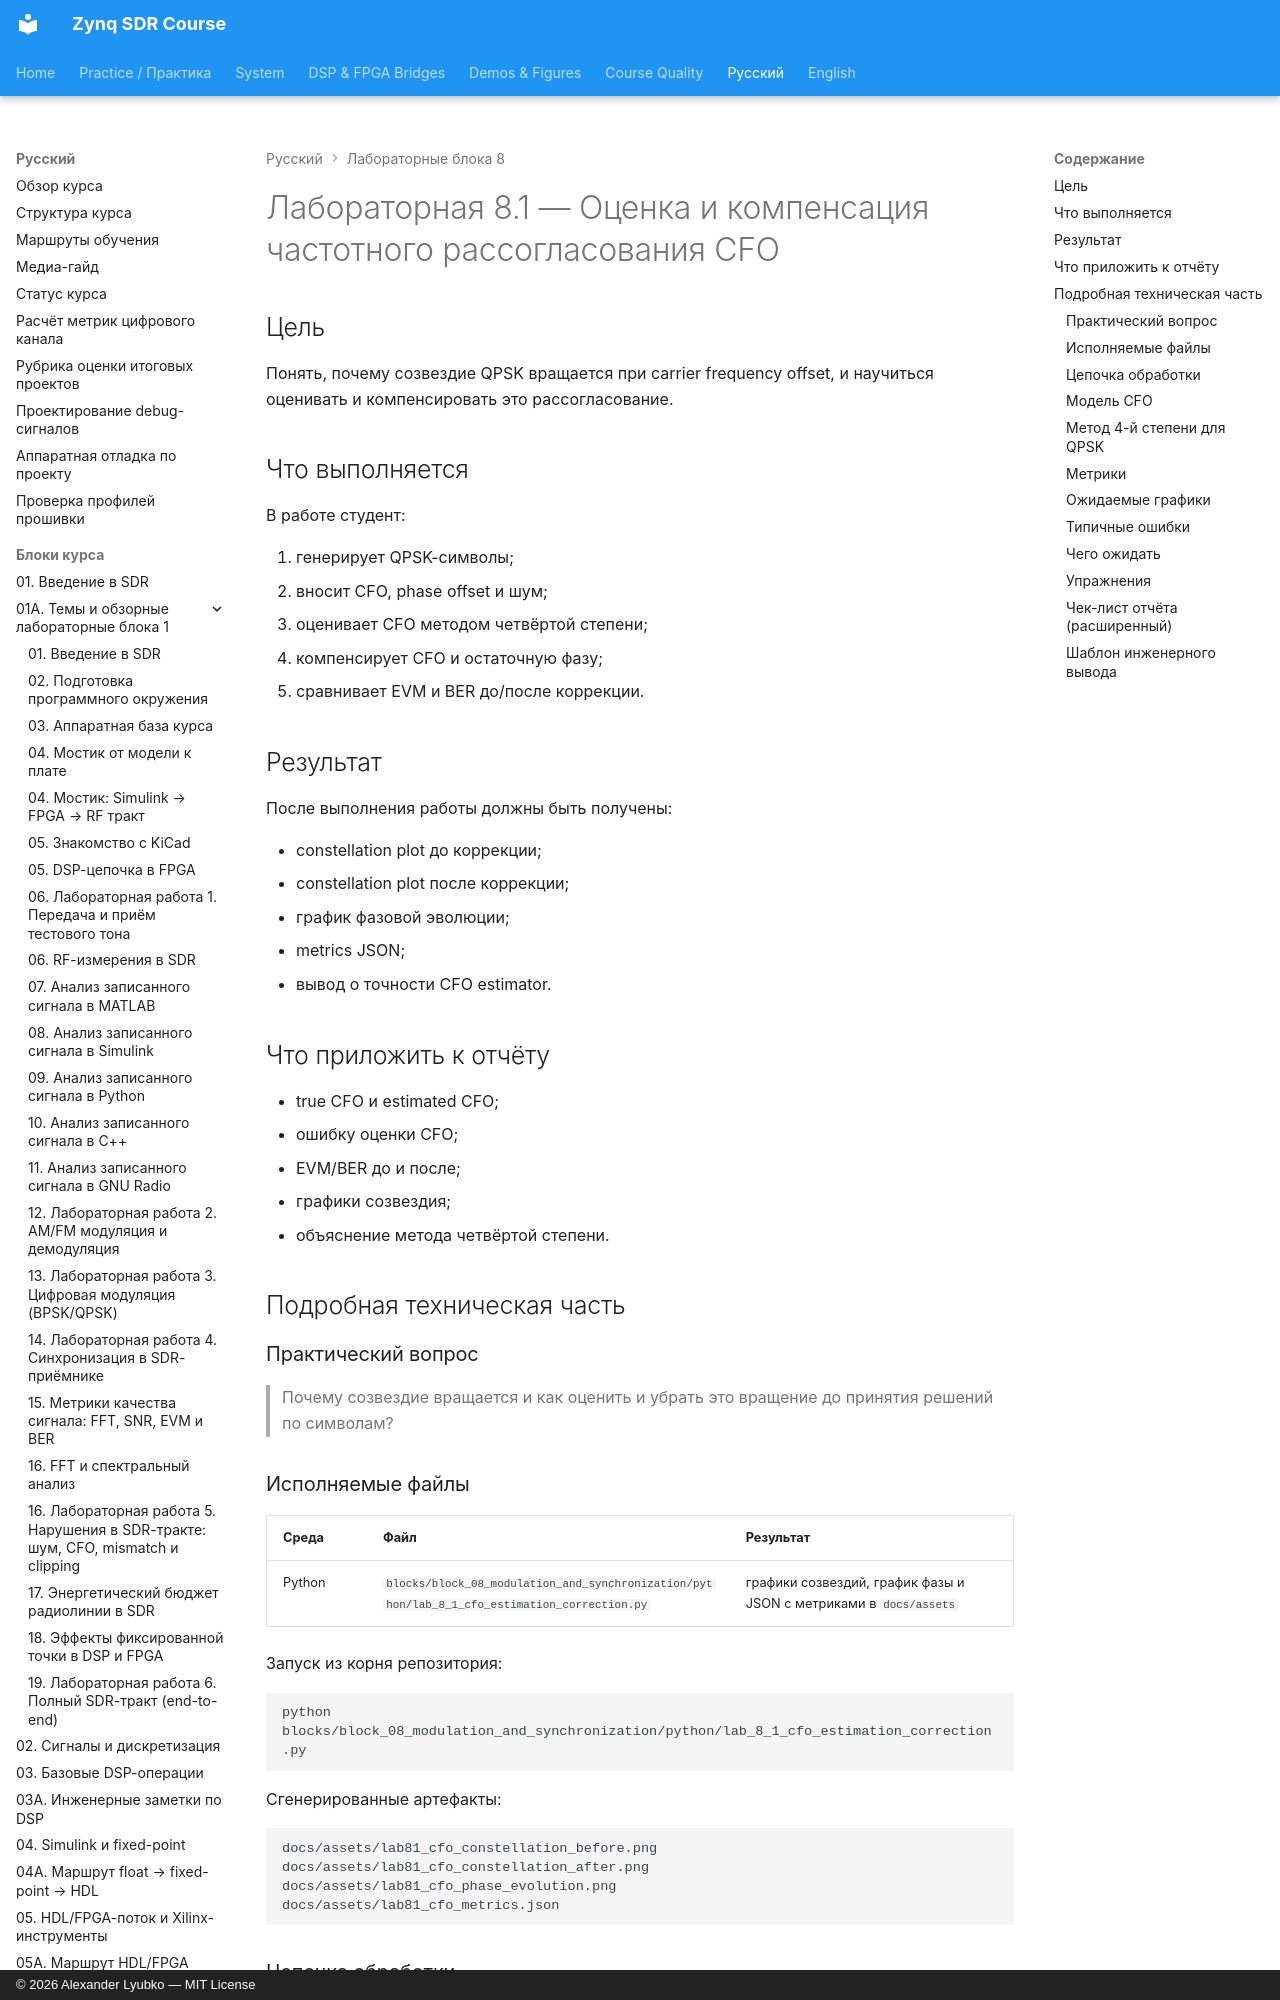

repository: Lay007/zynq-sdr-course · page: ru/labs/lab-8-1-cfo-estimation-correction/index.html · generator: mkdocs · copyright: © 2026 Alexander Lyubko — MIT License

# Лабораторная 8.1 — Оценка и компенсация частотного рассогласования CFO

## Цель

Понять, почему созвездие QPSK вращается при carrier frequency offset, и научиться оценивать и компенсировать это рассогласование.

## Что выполняется

В работе студент:

1. генерирует QPSK-символы;
2. вносит CFO, phase offset и шум;
3. оценивает CFO методом четвёртой степени;
4. компенсирует CFO и остаточную фазу;
5. сравнивает EVM и BER до/после коррекции.

## Результат

После выполнения работы должны быть получены:

- constellation plot до коррекции;
- constellation plot после коррекции;
- график фазовой эволюции;
- metrics JSON;
- вывод о точности CFO estimator.

## Что приложить к отчёту

- true CFO и estimated CFO;
- ошибку оценки CFO;
- EVM/BER до и после;
- графики созвездия;
- объяснение метода четвёртой степени.

## Подробная техническая часть
### Практический вопрос

> Почему созвездие вращается и как оценить и убрать это вращение до принятия решений по символам?
